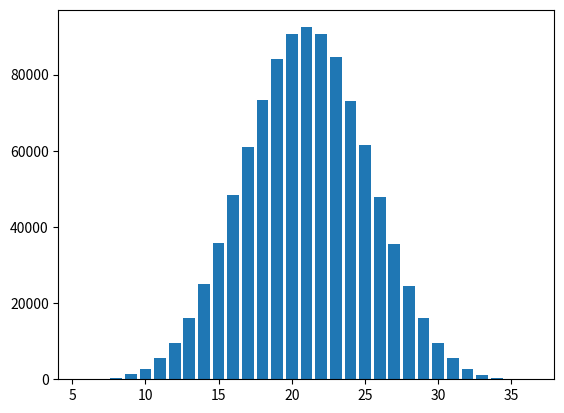

Write Python code to recreate this figure.
# 1 uzd
 
import random
from collections import Counter
from matplotlib import pyplot as plt
 
sums=[]
tries = 1_000_000
dice_count = 6
for a in range(tries):
    total=0
    for b in range(dice_count):
        total += random.randint(1,6)
    sums.append(total)
c=Counter(sums)
print(c)
 
plt.bar(c.keys(),c.values())
plt.show()